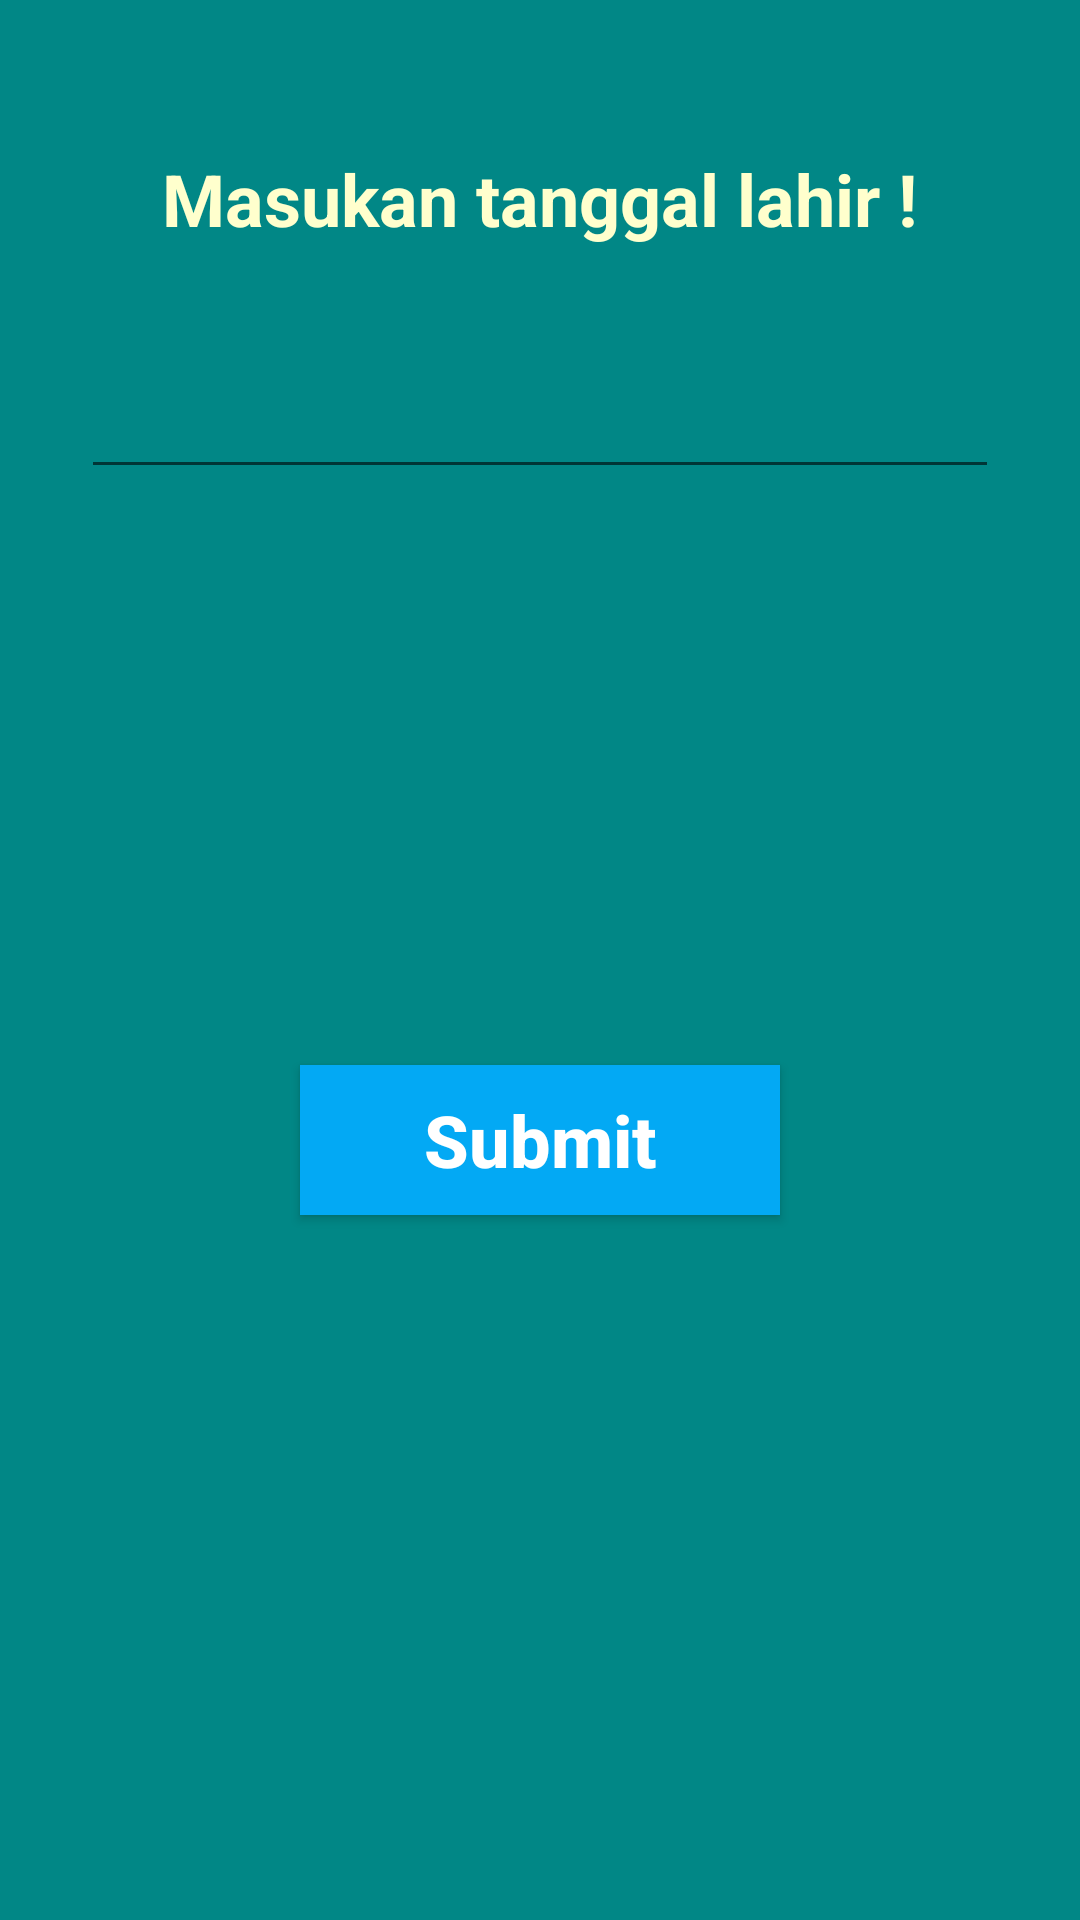

Here is an Android app screen rendered from its layout file. Give the layout XML and the strings, colors and styles it references.
<!-- AndroidManifest.xml: application theme Theme.PratikumI -->
<!-- res/layout/activity_input.xml -->
<?xml version="1.0" encoding="utf-8"?>
<RelativeLayout
    xmlns:android="http://schemas.android.com/apk/res/android"
    xmlns:tools="http://schemas.android.com/tools"
    android:layout_width="match_parent"
    android:layout_height="match_parent"
    android:background="@color/teal_700">


    <TextView
        android:id="@+id/tvSatu"
        android:layout_width="wrap_content"
        android:layout_height="wrap_content"
        android:text="Masukan tanggal lahir !"
        android:textStyle="bold"
        android:textSize="24sp"
        android:textColor="@color/langsat"
        android:layout_marginTop="50dp"
        android:layout_alignParentTop="true"
        android:layout_centerHorizontal="true" />


    <EditText
        android:id="@+id/etTanggal"
        android:layout_width="350dp"
        android:layout_height="wrap_content"
        android:layout_below="@+id/tvSatu"
        android:layout_alignParentStart="true"
        android:layout_alignParentEnd="true"
        android:layout_marginStart="27dp"
        android:layout_marginTop="30dp"
        android:layout_marginEnd="27dp"
        android:inputType="date"
        android:textSize="25dp"
        android:clickable="false"
        android:cursorVisible="false"
        android:focusable="false"
        android:focusableInTouchMode="false"/>

    <Button
        android:id="@+id/btCek"
        android:layout_width="70dp"
        android:layout_height="50dp"
        android:background="@color/biru"
        android:textAllCaps="false"
        android:text="Submit"
        android:textColor="@color/white"
        android:textSize="24sp"
        android:textStyle="bold"
        android:layout_alignParentStart="true"
        android:layout_alignParentEnd="true"
        android:layout_marginStart="100dp"
        android:layout_marginTop="355dp"
        android:layout_marginEnd="100dp"/>


</RelativeLayout>
<!-- resources referenced by this layout -->
<resources>
  <color name="biru">#03A9F4</color>
  <color name="langsat">#ffffcd</color>
  <color name="teal_700">#FF018786</color>
  <color name="white">#FFFFFFFF</color>
  <style name="Theme.PratikumI" parent="Theme.AppCompat.Light.NoActionBar">
          
          <item name="colorPrimary">@color/purple_500</item>
          <item name="colorPrimaryVariant">@color/purple_700</item>
          <item name="colorOnPrimary">@color/white</item>
          
          <item name="colorSecondary">@color/teal_200</item>
          <item name="colorSecondaryVariant">@color/teal_700</item>
          <item name="colorOnSecondary">@color/black</item>
          
          <item name="android:statusBarColor" tools:targetApi="l">?attr/colorPrimaryVariant</item>
          
      </style>
  <color name="purple_500">#FF6200EE</color>
  <color name="purple_700">#FF3700B3</color>
  <color name="teal_200">#FF03DAC5</color>
  <color name="black">#FF000000</color>
</resources>
